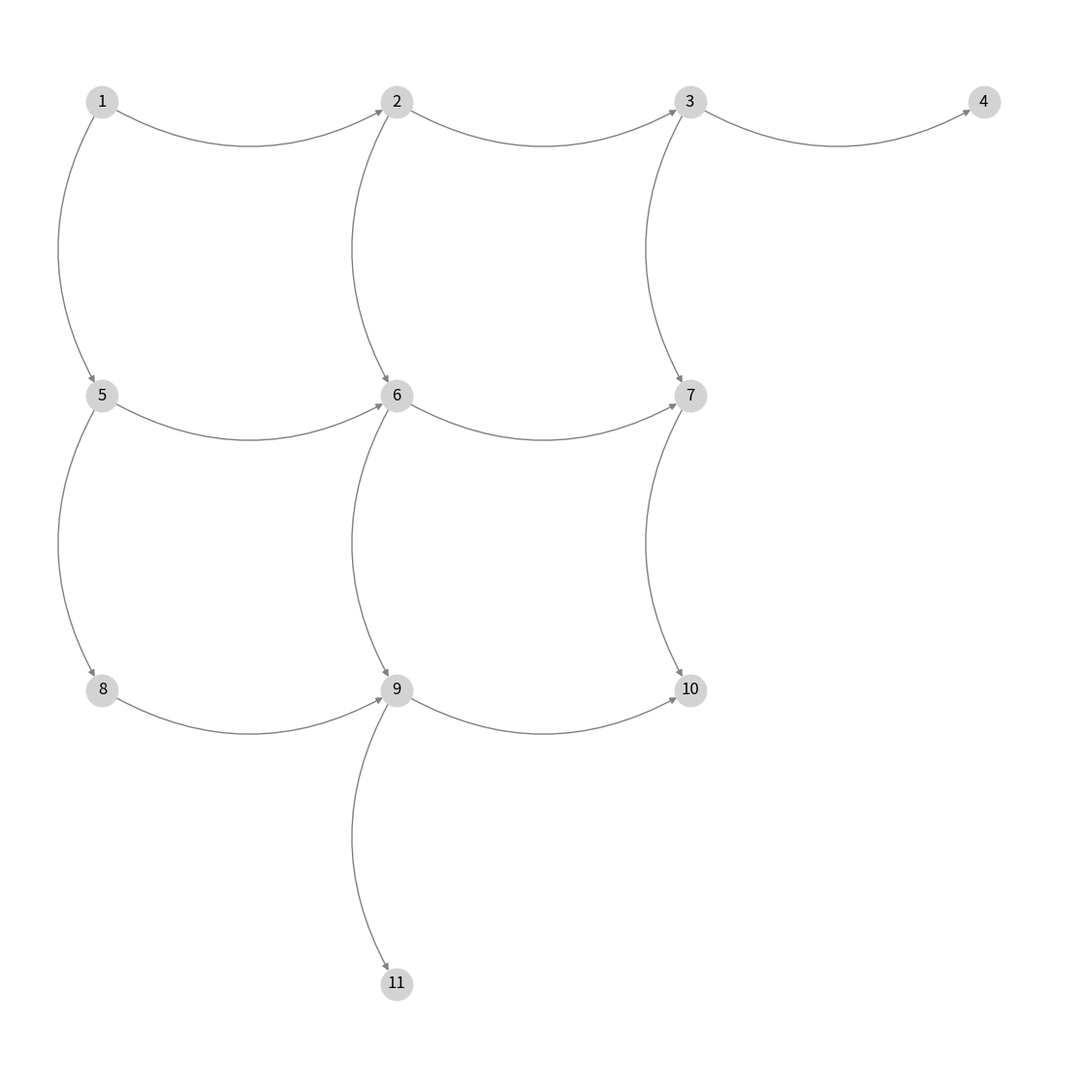
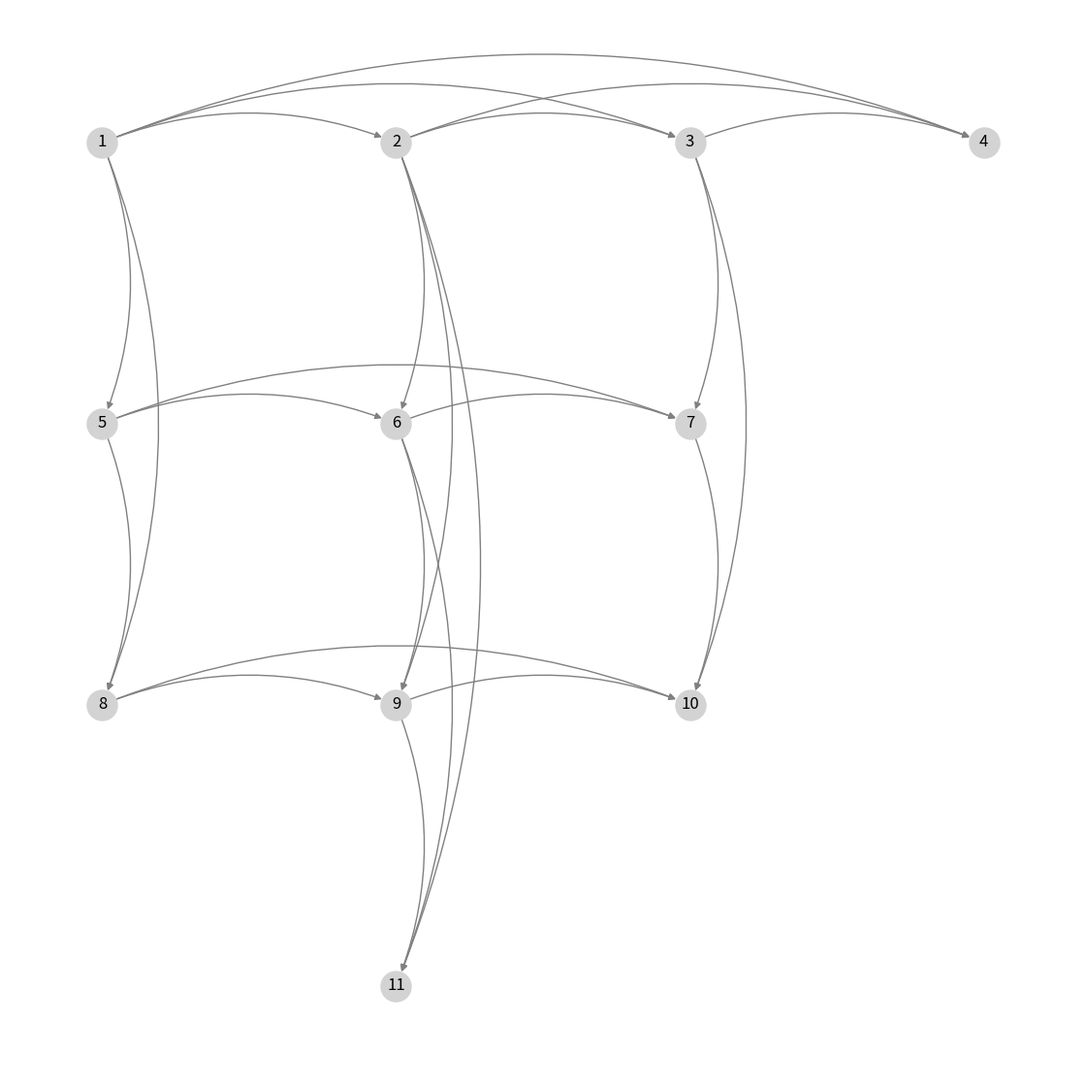
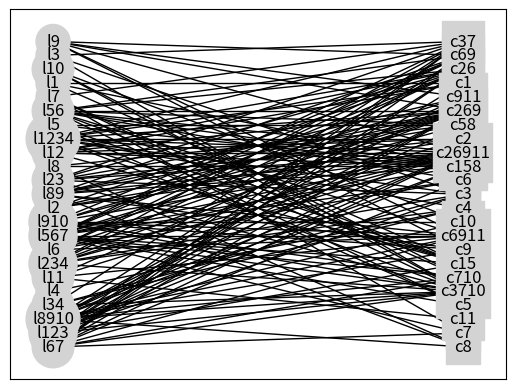

Here is the Python script that generated these plots, in order:
import matplotlib.pyplot as plt
import networkx as nx
import numpy as np
from itertools import combinations
import random

def extraction_arcs(mat:list[list],lab:str):
	# lit une liste de liste pour extraire des arcs sur chaque ligne dont le label est lab
	arc_ext=[]
	for li in mat:
		i = 0
		while i < len(li) - 1:
			if li[i] != 0:
				j = i + 1
				while j < len(li) and li[j] == 0:
					j = j + 1
				if j < len(li):
					arc_ext.append((li[i], li[j], {'label': lab}))
				i = j
			else:
				i = i + 1
	return arc_ext

def cloture_reflexive(G,lab:str):
	for noeud in G.nodes():
		G.add_edge(noeud, noeud)
		G[noeud][noeud]['label']=lab
	return G

def cloture_transitive(G,lab:str):
	G_cloture = nx.transitive_closure(G)
	# Copier les attributs des arêtes du graphe d'origine vers le graphe de la clôture
	for u,v in G_cloture.edges():
		if 'label' not in G_cloture[u][v]:
			G_cloture[u][v]['label'] = lab
	return G_cloture

def aplatir_liste(liste_imbriquee):
	resultat = []
	for i in liste_imbriquee:
		for e in i:
			resultat.append(e)
	return resultat


def all_sublists(lst):
	sublists = []
	for i in range(len(lst) + 1):
		sublists.extend([list(sub) for sub in combinations(lst, i)])
	sublists.remove([])
	return sublists


def get_coordinates(v, n):
	j = (v - 1) // n
	i = (v - 1) % n
	return (i, j)


def generer_sous_listes_ordonnées(liste):
	sous_listes = []
	for i in range(len(liste)):
		for j in range(i, len(liste)):
			sous_listes.append(liste[i:j + 1])  
	return sous_listes

def nommer(l, label):
	s = "".join(map(str, l))
	return label + s

def numerote(mat:list[list],motif:list[list]):
	compteur = 1  # Initialisation du compteur
	for i in range(len(mat)):
		for j in range(len(mat[i])):
			if mat[i][j] == 1:
				mat[i][j] = compteur
				if motif[i][j] == 1:
					motif[i][j] = compteur
				compteur += 1

def generer_positions_alea(n, p):

	mat = [[0] * n for _ in range(n)]
	places = random.sample(range(n * n), p)
	# Placer les 1
	for pl in places:
		i, j = divmod(pl, n)  # Convertir index 1D en 2D
		mat[i][j] = 1
	return mat

def generer_latex_arcs(arcH,arcV):
	latex_arcs = ""
	for (u,v,_) in arcH:
		latex_arcs += f"{u} <_h {v},"
	for (u,v,_) in arcV:
		latex_arcs += f"{u} <_v {v},"
	return latex_arcs

def main():
  
	# instance
	positions = [[1, 1, 1, 1],
				 [1, 1, 1, 0],
				 [1, 1, 1, 0],
				[0, 1, 0, 0]]
	
	motif=      [[1, 1, 0, 0],
				 [1, 1, 0, 0],
				 [0, 0, 0, 0],
				[0, 0, 0, 0]]

	#positions = generer_positions_alea(10,50)
	numerote(positions,motif)
	


	#traitement de l'instance et mise en forme des paramètres (taille, arcs...)
	nb_nodes = sum(1 for li in positions for val in li if val != 0)
	taille_graphique = len(positions)
	positionsT = list(map(list, zip(*positions)))
	arcs = extraction_arcs(positions,'h')+extraction_arcs(positionsT,'v')

	arcs_h = [arc for arc in arcs if arc[2]['label'] == 'h']
	arcs_v = [arc for arc in arcs if arc[2]['label'] == 'v']

	
	sup_ligcol=False #pour ne pas afficher les lignes colonnes de taille 1 dans le GLC

	# création du graphe de position réduit
	G = nx.DiGraph()
	for n in range(nb_nodes):
		G.add_node(n + 1, type='t'),
	G.add_edges_from(arcs)

	# graphe avec arcs horizontaux
	GH = nx.DiGraph()
	GH.add_nodes_from(range(1, nb_nodes+1))
	GH.add_edges_from(arcs_h)
	# graphe avec arcs verticaux
	GV = nx.DiGraph()
	GV.add_nodes_from(range(1, nb_nodes+1))
	GV.add_edges_from(arcs_v)

	#Graphe de position (avec transitivité)
	GHT = cloture_transitive(GH,'h')
	GVT = cloture_transitive(GV,'v')
	GT = nx.compose(GHT, GVT)


	   # Extraction des lignes et colonnes
	lignes = list(nx.find_cliques(GHT.to_undirected()))
	colonnes = list(nx.find_cliques(GVT.to_undirected()))

	all_lignes = []
	for li in lignes:
		li=sorted(li)
		all_lignes.append(generer_sous_listes_ordonnées(li))
	all_colonnes = []
	for co in colonnes:
		co=sorted(co)
		all_colonnes.append(generer_sous_listes_ordonnées(co))
	all_colonnes = aplatir_liste(all_colonnes)
	all_lignes = aplatir_liste(all_lignes)
	# Supression des lignes et colonnes de taille 1 pour la visibilité
	if sup_ligcol:
		all_lignes=[li for li in all_lignes if len(li) > 1]
		all_colonnes = [col for col in all_colonnes if len(col) > 1]

	# création du graphe lignes/colonnes maximales
	GLC_max = nx.Graph()
	GLC_max.add_nodes_from([(nommer(li, 'l'), {'type': 'l'}) for li in lignes])
	GLC_max.add_nodes_from([(nommer(co, 'c'), {'type': 'c'}) for co in colonnes])
	for li in lignes:
		for co in colonnes:
			if set(li) & set(co):
				GLC_max.add_edge(nommer(li, 'l'), nommer(co, 'c'))

	# création du graphe avec toutes lignes/colonnes
	GLC = nx.Graph()
	GLC.add_nodes_from([(nommer(li, 'l'), {'type': 'l'}) for li in all_lignes])
	GLC.add_nodes_from([(nommer(co, 'c'), {'type': 'c'}) for co in all_colonnes])
	for li in all_lignes:
		for co in all_colonnes:
			if set(li) & set(co):
				GLC.add_edge(nommer(li, 'l'), nommer(co, 'c'))

	# création de l'hypergraphe de Stell avec uniquement les lignes et colonnes complètes
	HST = nx.DiGraph()
	HST.add_nodes_from(GLC_max.nodes(data=True))
	HST.add_nodes_from(G.nodes(data=True))
	for n in G.nodes():
		HST.add_edge(n, n)
	for li in lignes:
		for n in G.nodes():
			if n in li:
				HST.add_edge(nommer(li, 'l'), n)
	for co in colonnes:
		for n in G.nodes():
			if n in co:
				HST.add_edge(nommer(co, 'c'), n)

	# Graphe de positions avec la disposition en grille
	# positions pour le dessin
	if positions == []:
		# si on utilise une représentation sans avoir une grille au départ
		# mais juste la liste des arcs et le graphe G
		pos = {}
		for node in G.nodes():
			x, y = get_coordinates(node, taille_graphique)
			pos.update({node: (x, -y)})
	else:
		pos = {}
		for x in range(taille_graphique):
			for y in range(taille_graphique):
				if positions[x][y] != 0:
					pos.update({positions[x][y]: (y,-x)})
	
	# Choix des affichages 

	affichage={'GP':True,'motif_GP':False,'GLCRed':False,'GLCall':True,'HS':False}

	# Affichage des deux graphes de positions (réduit et avec transitivité
	if affichage['GP']:
		plt.figure("Graphe de position réduit", figsize=(nb_nodes, nb_nodes))
		if not affichage['motif_GP']:
			nx.draw(G, pos, with_labels=True, node_color="lightgray", linewidths=2.0, edge_color="gray", node_size=500,
			node_shape="o", connectionstyle="arc3,rad=0.3")
			plt.savefig("GRed.png")
		if affichage['motif_GP']:
			motif_nodes = [n for n in aplatir_liste(motif) if (n!=0)] 
			nx.draw_networkx_nodes(G, pos, nodelist=[n for n in G.nodes() if n not in motif_nodes], node_color="lightgray", node_size=500)
			nx.draw_networkx_nodes(G, pos, nodelist=motif_nodes, node_color="orange", node_size=500)
			nx.draw_networkx_edges(G, pos, edge_color="gray",connectionstyle="arc3,rad=0.3")
			nx.draw_networkx_labels(G, pos, font_size=12, font_color="black")
			plt.savefig("GRed_motif.png")
		plt.show()
		plt.figure("Graphe de position (avec transitivité)", figsize=(nb_nodes, nb_nodes))
		nx.draw(GT, pos, with_labels=True, node_color="lightgray", edge_color="gray", node_size=500,
			connectionstyle="arc3,rad=-0.2")
		plt.savefig("GP.png")
		

		plt.show()

	# Generate LaTeX formatted edge list for GP
	latex_arcs = generer_latex_arcs(arcs_h, arcs_v)
	print(latex_arcs)

	# Graphe avec lignes et colonnes
	if affichage['GLCRed']:
		bilignes = [l for l, d in GLC_max.nodes(data=True) if d["type"] == 'l']
		pos = nx.bipartite_layout(GLC_max, bilignes)
		plt.figure("Graphe lignes/colonnes max")
		if not affichage['motif_GP']:
			nx.draw(GLC_max, pos, with_labels=True, node_color="lightgray", edge_color="gray",
					node_size=1000)
			
		else:
			motif_nodes = [nommer(li, 'l') for li in lignes if any(n in li for n in aplatir_liste(motif))] + \
						  [nommer(co, 'c') for co in colonnes if any(n in co for n in aplatir_liste(motif))]
			nx.draw_networkx_nodes(GLC_max, pos, nodelist=[n for n in GLC_max.nodes() if n not in motif_nodes], node_color="lightgray", node_size=1000)
			nx.draw_networkx_nodes(GLC_max, pos, nodelist=motif_nodes, node_color="orange", node_size=1000)
			nx.draw_networkx_edges(GLC_max, pos, edge_color="gray")
			nx.draw_networkx_labels(GLC_max, pos, font_size=12, font_color="black")
			plt.savefig("GLCRed_motif.png")
		plt.show()

	# Graphe avec toutes les lignes colonnes
	if affichage['GLCall']: 
		plt.figure("Graphe toutes lignes/colonnes")
		labels_lignes = [n for n, d in GLC.nodes(data=True) if d["type"] == "l"]
		node_sizes = [len(n) * 300 for n in labels_lignes]
		pos = nx.bipartite_layout(GLC, labels_lignes)
		nx.draw_networkx_nodes(GLC, pos, nodelist=labels_lignes, node_size=node_sizes,
						   node_color="lightgray", node_shape="o")
		labels_colonnes = [n for n, d in GLC.nodes(data=True) if d["type"] == "c"]
		node_sizes = [len(n) * 300 for n in labels_colonnes]
		nx.draw_networkx_nodes(GLC, pos, nodelist=labels_colonnes, node_size=node_sizes,
						   node_color="lightgray", node_shape="s")
		nx.draw_networkx_edges(GLC, pos, edge_color="black")
		nx.draw_networkx_labels(GLC, pos, font_size=12, font_color="black")
		plt.savefig("GLCall.png")
		plt.show()

	# Hypergraphe version Stell
	if affichage['HS']:
		plt.figure("HyperGraphe lignes/colonnes max")
		pos = nx.spring_layout(HST)
		labels_lignes = [n for n, d in HST.nodes(data=True) if d["type"] == "l"]
		node_sizes = [len(n) * 300 for n in labels_lignes]
		nx.draw_networkx_nodes(HST, pos, nodelist=labels_lignes, node_size=node_sizes,
						   node_color="lightgray", node_shape="s")
		labels_colonnes = [n for n, d in HST.nodes(data=True) if d["type"] == "c"]
		node_sizes = [len(n) * 300 for n in labels_colonnes]
		nx.draw_networkx_nodes(HST, pos, nodelist=labels_colonnes, node_size=node_sizes,
						   node_color="lightgray", node_shape="d")
		labels_tokens = [n for n, d in HST.nodes(data=True) if d["type"] == "t"]
		nx.draw_networkx_nodes(HST, pos, nodelist=labels_tokens, node_size=500,
						   node_color="lightgray", node_shape="o")

		nx.draw_networkx_edges(HST, pos, edge_color="black", arrowsize=20)
		nx.draw_networkx_labels(HST, pos, font_size=12, font_color="black")
		plt.savefig("HS.png")
		plt.show()


if __name__ == '__main__':
	main()
